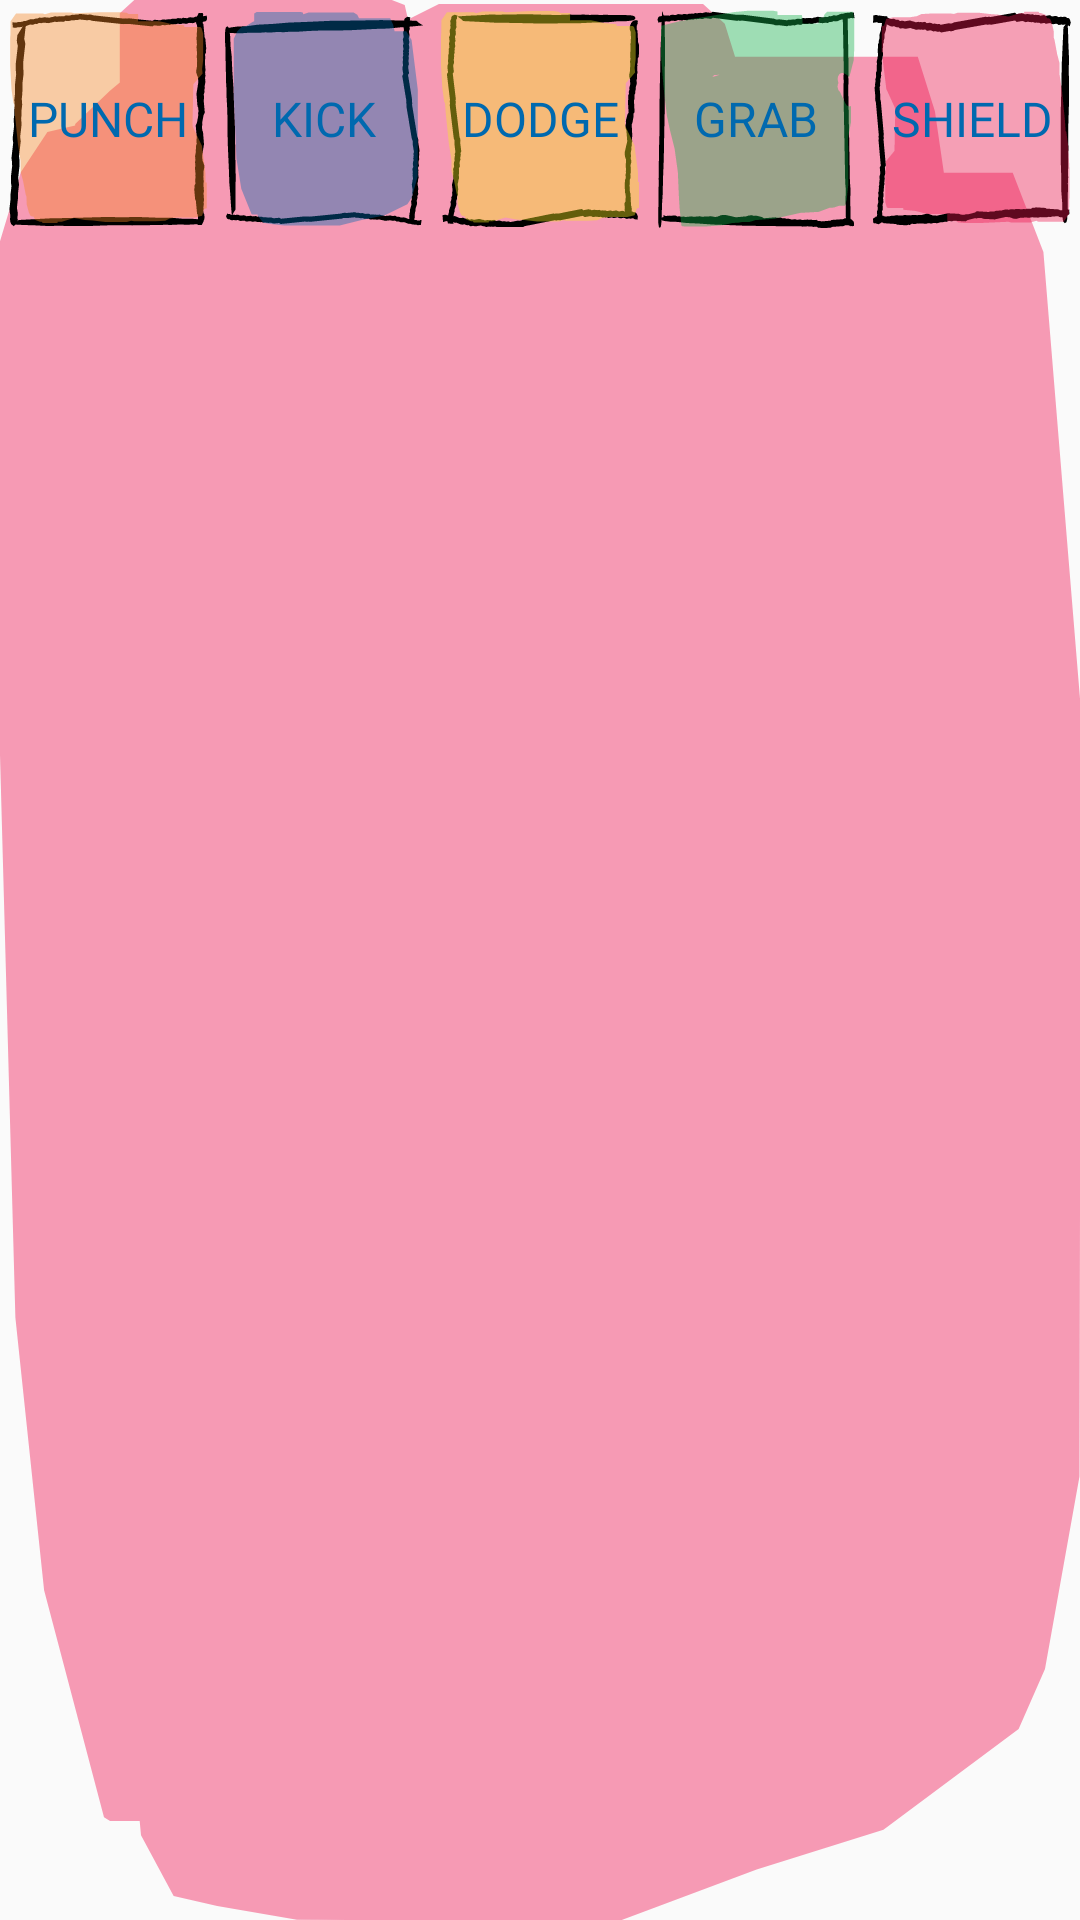

The Android layout XML behind this screen, and the referenced resources:
<!-- AndroidManifest.xml: application theme Theme.ChainFighter -->
<!-- res/layout/move_buttons.xml -->
<?xml version="1.0" encoding="utf-8"?>
<LinearLayout xmlns:android="http://schemas.android.com/apk/res/android"
    android:layout_width="wrap_content"
    android:layout_height="wrap_content"
    android:layout_gravity="top|center"
    android:background="@drawable/red_back_2"
    android:gravity="top">

    <Button
        android:id="@+id/punchButton"
        style="?android:attr/buttonBarButtonStyle"
        android:layout_width="0dp"
        android:layout_height="wrap_content"
        android:layout_margin="3dp"
        android:layout_weight="1"
        android:background="@drawable/small_box_5"
        android:backgroundTintMode="src_in"
        android:fontFamily="@font/aclonica"
        android:padding="5dp"
        android:text="@string/punch"
        android:textColor="@color/button_text_color"
        android:textSize="16sp" />

    <Button
        android:id="@+id/kickButton"
        style="?android:attr/buttonBarButtonStyle"
        android:layout_width="0dp"
        android:layout_height="wrap_content"
        android:layout_margin="3dp"
        android:layout_weight="1"
        android:background="@drawable/small_box_3"
        android:fontFamily="@font/aclonica"
        android:padding="5dp"
        android:text="@string/kick"
        android:textColor="@color/button_text_color"
        android:textSize="16sp" />

    <Button
        android:id="@+id/dodgeButton"
        style="?android:attr/buttonBarButtonStyle"
        android:layout_width="0dp"
        android:layout_height="wrap_content"
        android:layout_margin="3dp"
        android:layout_weight="1"
        android:background="@drawable/small_box_4"
        android:fontFamily="@font/aclonica"
        android:padding="5dp"
        android:text="@string/dodge"
        android:textColor="@color/button_text_color"
        android:textSize="16sp" />

    <Button
        android:id="@+id/grabButton"
        style="?android:attr/buttonBarButtonStyle"
        android:layout_width="0dp"
        android:layout_height="wrap_content"
        android:layout_margin="3dp"
        android:layout_weight="1"
        android:background="@drawable/small_box_1"
        android:backgroundTintMode="src_in"
        android:fontFamily="@font/aclonica"
        android:padding="5dp"
        android:text="@string/grab"
        android:textColor="@color/button_text_color"
        android:textSize="16sp" />

    <Button
        android:id="@+id/shieldButton"
        style="?android:attr/buttonBarButtonStyle"
        android:layout_width="0dp"
        android:layout_height="wrap_content"
        android:layout_margin="3dp"
        android:layout_weight="1"
        android:background="@drawable/small_box_2"
        android:fontFamily="@font/aclonica"
        android:padding="5dp"
        android:text="@string/shield"
        android:textColor="@color/button_text_color"
        android:textSize="16sp" />
</LinearLayout>
<!-- resources referenced by this layout -->
<resources>
  <color name="button_text_color">#0069af</color>
  <!-- drawable red_back_2 (drawable) -->
  <vector xmlns:android="http://schemas.android.com/apk/res/android"
      android:width="82.03dp"
      android:height="73.04dp"
      android:viewportWidth="82.03"
      android:viewportHeight="73.04">
      <path
          android:fillAlpha="0.4"
          android:fillColor="#ef0c4d"
          android:pathData="M30.74,0.19l0.25,0.55l2.35,-0.59l20.06,0l1.65,0.75l0.78,1.26l13.88,0l1.3,2.07l0.68,2.34l5.23,0l2.33,3.02l2.78,16.99l0,19.44l-0.04,10.15l-2.62,7.32l-2,2.28l-10.27,3.84l-9.63,1.51l0,0l-10.25,1.92l-20.53,0l-4.13,-0.01l-6.06,-0.52l-3.31,-0.38l-2.48,-2.31l0,0l-0.1,-0.55l-2.25,0l-0.46,-0.14l-4.55,-8.63l-2.18,-10.37l0,0l-1.17,-21.41l0,-19.54l1.57,-2.62l2.03,-1.54l2.11,-0.25l0,-0.05l2.64,-1.27l0.75,-0.31l0,-2.64l1.1,-0.5l19.56,0l0.98,0.19z"
          android:strokeAlpha="0.4" />
  </vector>
  <!-- drawable small_box_1: vector/xml drawable (drawable, 10717 chars, omitted) -->
  <!-- drawable small_box_2: vector/xml drawable (drawable, 14503 chars, omitted) -->
  <!-- drawable small_box_3: vector/xml drawable (drawable, 11065 chars, omitted) -->
  <!-- drawable small_box_4: vector/xml drawable (drawable, 14643 chars, omitted) -->
  <!-- drawable small_box_5: vector/xml drawable (drawable, 11755 chars, omitted) -->
  <string name="dodge">DODGE</string>
  <string name="grab">GRAB</string>
  <string name="kick">KICK</string>
  <string name="punch">PUNCH</string>
  <string name="shield">SHIELD</string>
  <style name="Theme.ChainFighter" parent="Theme.AppCompat.DayNight.NoActionBar">
          
          <item name="colorPrimary">@color/flo_blue</item>
          <item name="colorPrimaryVariant">@color/flo_red</item>
          <item name="colorOnPrimary">@color/flo_green</item>
          <item name="backgroundColor">@color/hi_blue</item>
          
          <item name="colorSecondary">@color/flo_blue</item>
          <item name="colorSecondaryVariant">@color/flo_orange</item>
          <item name="colorOnSecondary">@color/black</item>
          
          <item name="android:statusBarColor">@color/flo_blue</item>
          
      </style>
  <color name="flo_blue">#0069af</color>
  <color name="flo_red">#ef0c4d</color>
  <color name="flo_green">#00b44b</color>
  <color name="hi_blue">#a9d8ff</color>
  <color name="flo_orange">#ff8517</color>
  <color name="black">#FF000000</color>
</resources>
